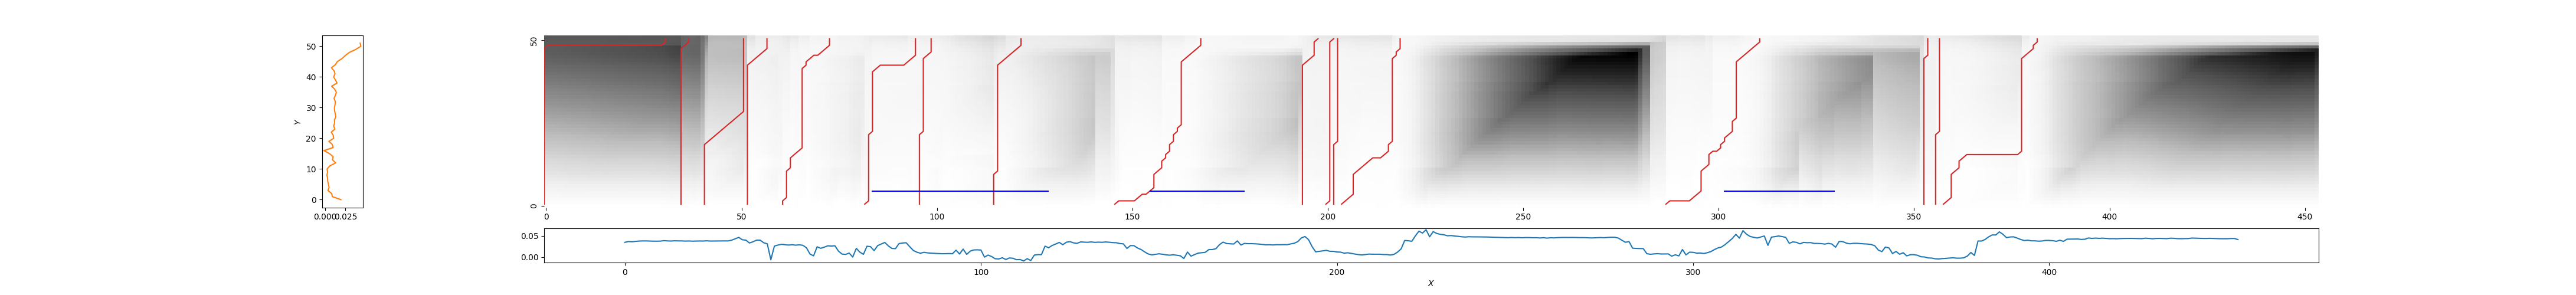

The data file committed next to this chart (first rows):
0, 31, 1.2215383054987796
35, 37, 1.142
40, 51, 0.6441
51, 57, 0.2384
60, 73, 0.1438
81, 95, 0.2141
95, 99, 0.2221
115, 122, 0.2446
145, 168, 0.11
193, 198, 0.278
199, 202, 0.2928
201, 203, 0.2788
203, 219, 0.1157
286, 311, 0.08275
352, 354, 0.2481
355, 357, 0.2386
357, 382, 0.1481
